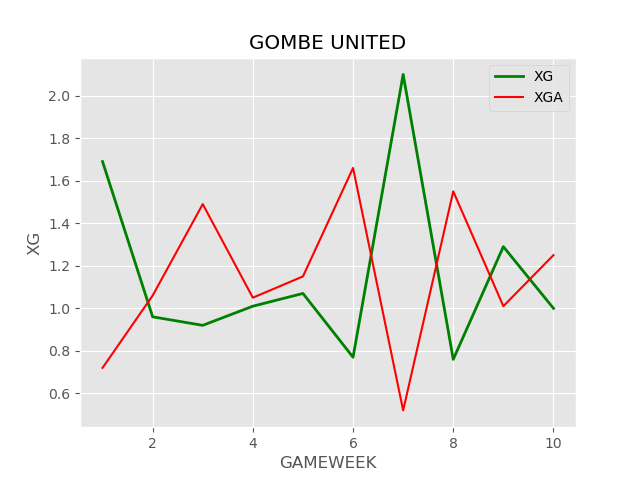

Values plotted in this chart, from the file beside it:
MATCH DATE, OPPONENT, POSSESSION, TSH, SOT, SOFT, TSHC, TSCOT, TSCOFT, GS, GC, XG, XGA
10-02-2023, SPORTING LAGOS, 49, 11, 5, 6, 13, 7, 6, 0, 2, 1.69, 0.72
10-08-2023, ENYIMBA, 49, 8, 4, 4, 5, 2, 3, 2, 0, 0.96, 1.06
10-15-2023, SHOOTING STARS, 44, 6, 4, 2, 18, 7, 11, 1, 2, 0.92, 1.49
10-22-2023, BENDEL INSURANCE, 47, , , 0, , , 0, 1, 0, 1.01, 1.05
10-29-2023, PLATEAU UNITED, 40, 11, 5, 6, 4, 2, 2, 1, 0, 1.07, 1.15
11-01-2023, AKWA UNITED, 44, 7, 1, 6, 17, 5, 12, 0, 1, 0.77, 1.66
11-05-2023, DOMA UNITED, 50, , , 0, , , 0, 0, 3, 2.1, 0.52
11-12-2023, REMO STARS, 47, 9, 3, 6, 15, 9, 6, 0, 4, 0.76, 1.55
11-19-2023, NIGER TORNADOES, 52, 9, 2, 7, 6, 2, 4, 1, 0, 1.29, 1.01
11-26-2023, KWARA UNITED, 48, , , 0, , , 0, 0, 2, 1, 1.25
